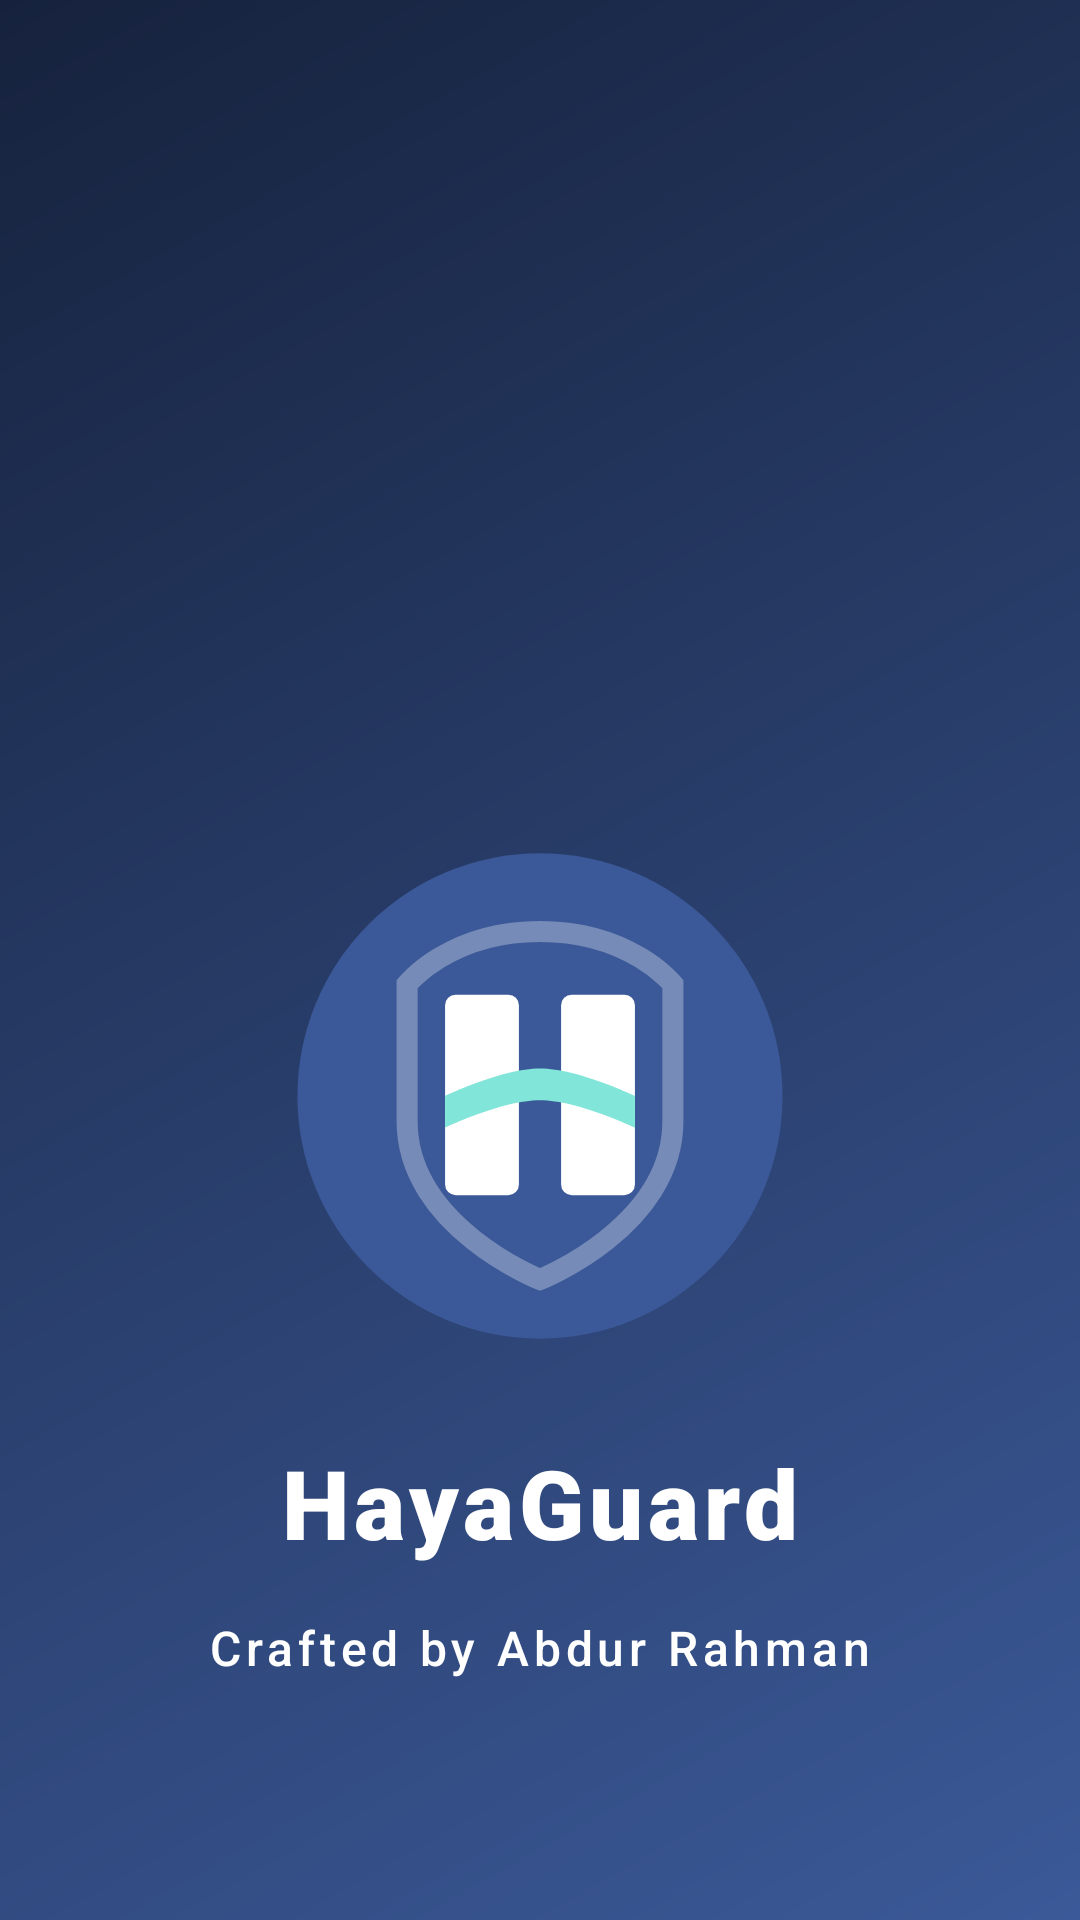

This screen was rendered from an Android layout file. Write that file and the resources it references.
<!-- AndroidManifest.xml: activity theme Theme.HayaGuard.Splash -->
<!-- res/layout/activity_splash.xml -->
<?xml version="1.0" encoding="utf-8"?>
<androidx.constraintlayout.widget.ConstraintLayout xmlns:android="http://schemas.android.com/apk/res/android"
    xmlns:app="http://schemas.android.com/apk/res-auto"
    android:layout_width="match_parent"
    android:layout_height="match_parent"
    android:background="@drawable/splash_background">

    <ImageView
        android:id="@+id/splashLogo"
        android:layout_width="180dp"
        android:layout_height="180dp"
        android:src="@drawable/ic_hayaguard_logo"
        app:layout_constraintBottom_toTopOf="@+id/appTitle"
        app:layout_constraintEnd_toEndOf="parent"
        app:layout_constraintStart_toStartOf="parent"
        app:layout_constraintTop_toTopOf="parent"
        app:layout_constraintVertical_chainStyle="packed" />

    <TextView
        android:id="@+id/appTitle"
        android:layout_width="wrap_content"
        android:layout_height="wrap_content"
        android:layout_marginTop="24dp"
        android:fontFamily="sans-serif-black"
        android:letterSpacing="0.05"
        android:text="HayaGuard"
        android:textColor="#FFFFFF"
        android:textSize="32sp"
        app:layout_constraintEnd_toEndOf="parent"
        app:layout_constraintStart_toStartOf="parent"
        app:layout_constraintTop_toBottomOf="@+id/splashLogo" />

    <TextView
        android:id="@+id/craftedByText"
        android:layout_width="wrap_content"
        android:layout_height="wrap_content"
        android:layout_marginTop="16dp"
        android:layout_marginBottom="80dp"
        android:text="Crafted by Abdur Rahman"
        android:textColor="#FFFFFF"
        android:textSize="16sp"
        android:fontFamily="sans-serif-medium"
        android:letterSpacing="0.1"
        app:layout_constraintBottom_toBottomOf="parent"
        app:layout_constraintEnd_toEndOf="parent"
        app:layout_constraintStart_toStartOf="parent"
        app:layout_constraintTop_toBottomOf="@+id/appTitle" />

</androidx.constraintlayout.widget.ConstraintLayout>
<!-- resources referenced by this layout -->
<resources>
  <!-- drawable ic_hayaguard_logo (drawable) -->
  <vector xmlns:android="http://schemas.android.com/apk/res/android"
      android:width="512dp"
      android:height="512dp"
      android:viewportWidth="512"
      android:viewportHeight="512">
      <path
          android:pathData="M256,256m-230,0a230,230 0,1 1,460 0a230,230 0,1 1,-460 0"
          android:fillColor="#3b5998"/>
      <path
          android:pathData="M256,100C170,100 130,150 130,150V280C130,380 256,430 256,430C256,430 382,380 382,280V150C382,150 342,100 256,100Z"
          android:strokeWidth="20"
          android:strokeColor="#4DFFFFFF"
          android:fillColor="#00000000"/>
      <path
          android:pathData="M176,160L226,160A10,10 0,0 1,236 170L236,340A10,10 0,0 1,226 350L176,350A10,10 0,0 1,166 340L166,170A10,10 0,0 1,176 160z"
          android:fillColor="#FFFFFF"/>
      <path
          android:pathData="M286,160L336,160A10,10 0,0 1,346 170L346,340A10,10 0,0 1,336 350L286,350A10,10 0,0 1,276 340L276,170A10,10 0,0 1,286 160z"
          android:fillColor="#FFFFFF"/>
      <path
          android:pathData="M166,256C166,256 220,230 256,230C292,230 346,256 346,256V286C346,286 292,260 256,260C220,260 166,286 166,286V256Z"
          android:fillColor="#81E6D9"/>
  </vector>
  <!-- drawable splash_background (drawable) -->
  <?xml version="1.0" encoding="utf-8"?>
  <shape xmlns:android="http://schemas.android.com/apk/res/android">
      <gradient
          android:type="linear"
          android:angle="135"
          android:startColor="#3b5998"
          android:endColor="#16223D" />
  </shape>
  <style name="Theme.HayaGuard.Splash" parent="Theme.MaterialComponents.DayNight.NoActionBar">
          <item name="android:windowBackground">@drawable/splash_background</item>
      </style>
</resources>
